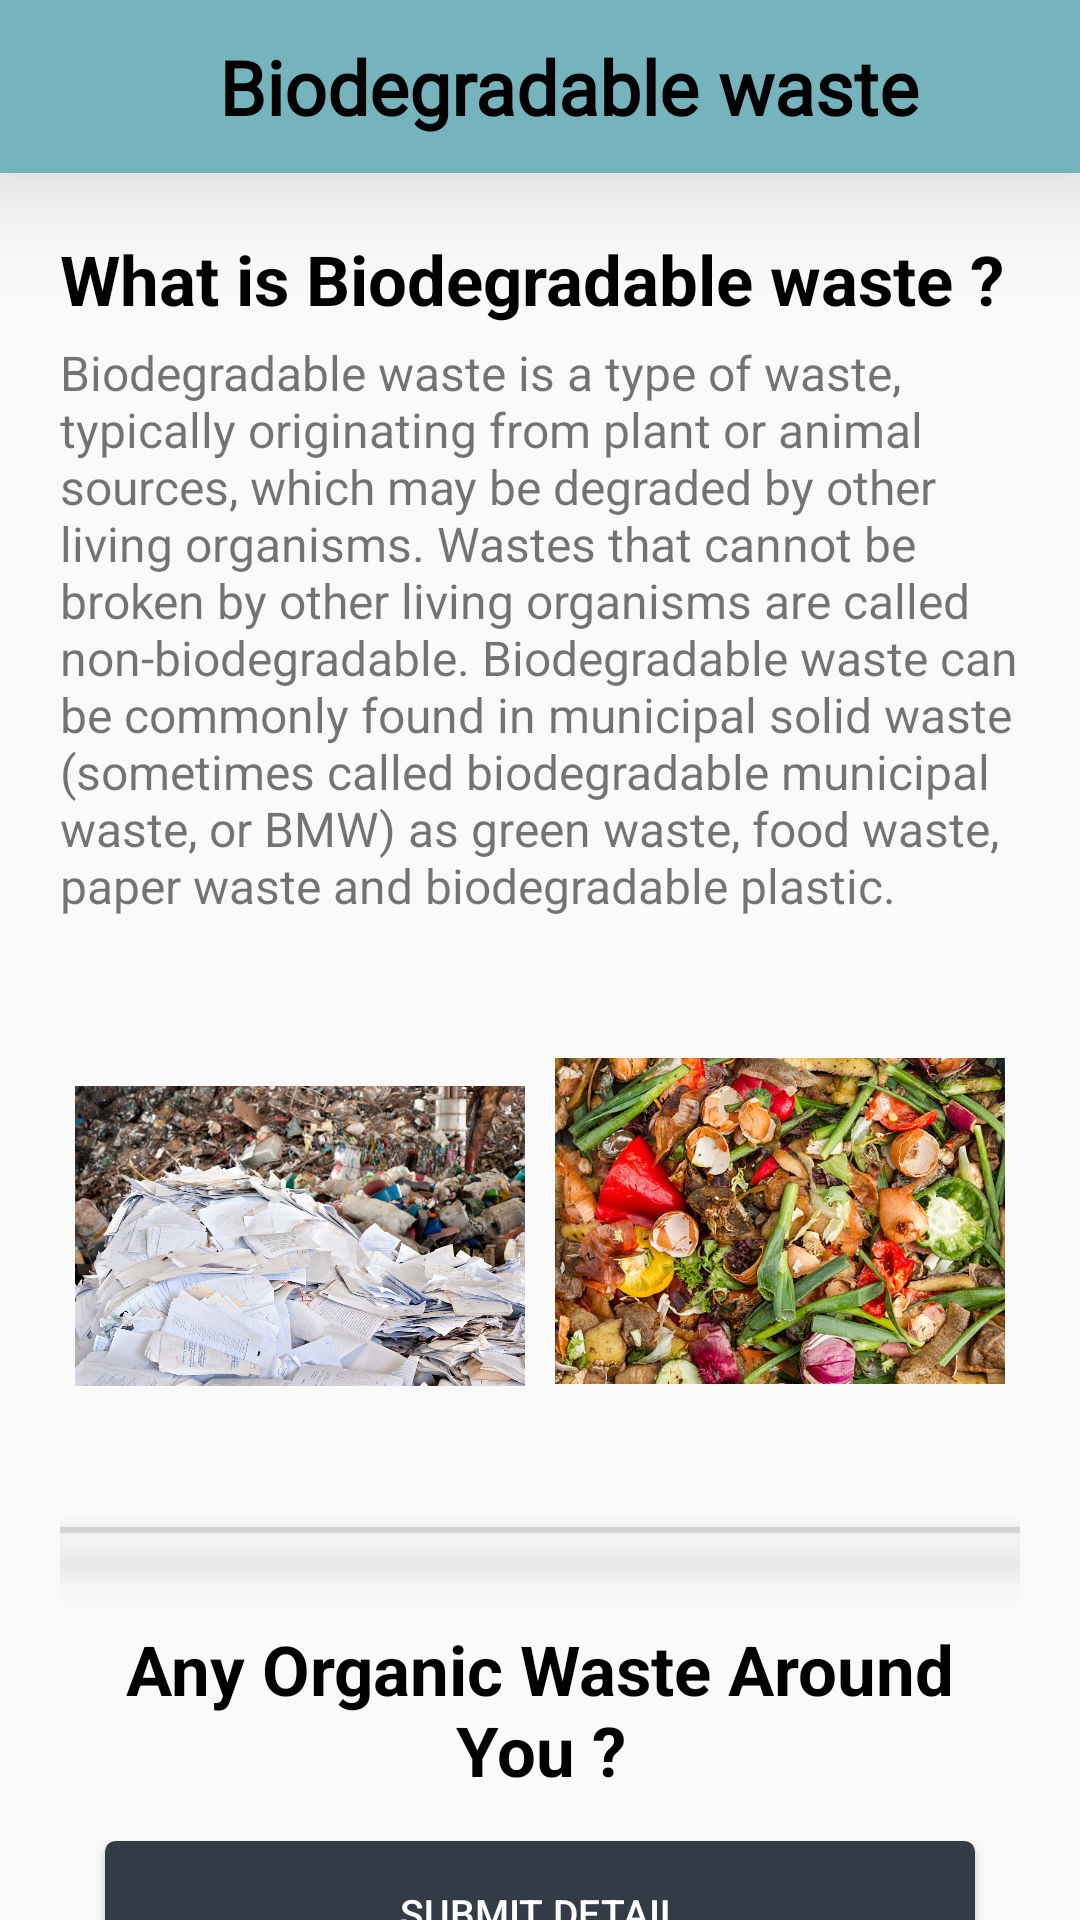

Layout XML and referenced resources for this Android screen:
<!-- AndroidManifest.xml: application theme Theme.WasteManagment -->
<!-- res/layout/activity_biodegredable.xml -->
<?xml version="1.0" encoding="utf-8"?>
<LinearLayout xmlns:android="http://schemas.android.com/apk/res/android"
    xmlns:app="http://schemas.android.com/apk/res-auto"
    xmlns:tools="http://schemas.android.com/tools"
    android:layout_width="match_parent"
    android:layout_height="match_parent"
    tools:context=".Biodegredable"
    android:orientation="vertical">

    <androidx.appcompat.widget.Toolbar
        android:id="@+id/toolBar"
        android:layout_width="match_parent"
        android:layout_height="wrap_content"
        android:padding="5dp"
        android:elevation="25dp"
        android:background="@color/white"
        android:backgroundTint="#76b4bd">
        <LinearLayout
            android:layout_width="match_parent"
            android:layout_height="match_parent"
            android:padding="2dp"
            android:orientation="horizontal">

            <ImageView
                android:id="@+id/previousBio"
                android:layout_width="45dp"
                android:layout_height="35dp"
                android:src="@drawable/prevoius"
                android:layout_marginTop="4dp"
                android:background="?android:attr/selectableItemBackground"/>


            <TextView
                android:layout_width="wrap_content"
                android:layout_height="wrap_content"
                android:layout_marginStart="5dp"
                android:fontFamily="@font/antic"
                android:padding="5dp"
                android:textStyle="bold"
                android:text="Biodegradable waste"
                android:textColor="@color/black"
                android:textSize="25dp" />

        </LinearLayout>
    </androidx.appcompat.widget.Toolbar>

    <androidx.core.widget.NestedScrollView
        android:layout_width="match_parent"
        android:layout_height="match_parent">
        <LinearLayout
            android:layout_width="match_parent"
            android:layout_height="match_parent"
            android:orientation="vertical"
            android:padding="20dp">

            <TextView
                android:layout_width="wrap_content"
                android:layout_height="wrap_content"
                android:text="What is Biodegradable waste ?"
                android:textStyle="bold"
                android:textColor="@color/black"
                android:textSize="23dp"/>
            <TextView
                android:layout_width="match_parent"
                android:layout_height="wrap_content"
                android:layout_marginTop="5dp"
                android:text="@string/BioAnswer"
                android:textSize="16dp"/>

            <LinearLayout
                android:layout_width="match_parent"
                android:layout_height="wrap_content"
                android:layout_marginTop="16dp"
                android:orientation="horizontal">
                <ImageView
                    android:layout_width="0dp"
                    android:layout_height="180dp"
                    android:padding="5dp"
                    android:layout_weight="1"
                    android:src="@drawable/biodeg2"/>
                <ImageView
                    android:layout_width="0dp"
                    android:layout_height="170dp"
                    android:padding="5dp"
                    android:layout_weight="1"
                    android:src="@drawable/biodeg1"/>
            </LinearLayout>

            <View
                android:id="@+id/hr_lin"
                android:layout_below="@+id/profile_cont"
                android:layout_width="10000dp"
                android:layout_height="2dp"
                android:background="#D3D3D3"
                android:layout_centerInParent="true"
                android:elevation="10dp"
                android:layout_marginTop="7dp" />

            <RelativeLayout
                android:layout_width="match_parent"
                android:layout_height="wrap_content"
                android:layout_marginTop="30dp">
                <TextView
                    android:id="@+id/issueText"
                    android:layout_width="match_parent"
                    android:layout_height="wrap_content"
                    android:textColor="@color/black"
                    android:text="Any Organic Waste Around You ?"
                    android:textStyle="bold"
                    android:textSize="23dp"
                    android:gravity="center"/>

                <Button
                    android:id="@+id/ButtonBiodegradable"
                    android:layout_below="@+id/issueText"
                    android:layout_width="match_parent"
                    android:layout_height="wrap_content"
                    android:layout_centerHorizontal="true"
                    android:layout_marginTop="10dp"
                    android:layout_margin="15dp"
                    android:textSize="13dp"
                    android:text="Submit Detail"
                    android:textColor="@color/white"
                    android:padding="10dp"
                    android:background="@drawable/button_drawable"/>
            </RelativeLayout>

        </LinearLayout>
    </androidx.core.widget.NestedScrollView>


</LinearLayout>
<!-- resources referenced by this layout -->
<resources>
  <color name="black">#FF000000</color>
  <color name="white">#FFFFFFFF</color>
  <!-- drawable biodeg1: jpg bitmap (drawable, 104223 bytes) -->
  <!-- drawable biodeg2: jpg bitmap (drawable, 205086 bytes) -->
  <!-- drawable button_drawable (drawable) -->
  <?xml version="1.0" encoding="utf-8"?>
  <selector xmlns:android="http://schemas.android.com/apk/res/android">
      <item android:state_pressed="true">
          <shape android:shape="rectangle">
              <corners android:radius="3dip" />
              <stroke android:width="1dip" android:color="@color/colorBackground" />
              <gradient android:angle="-90" android:endColor="@color/colorBackground" android:startColor="@color/colorBackground" />
              <padding android:top="10dp" android:right="10dp" android:left="10dp" android:bottom="10dp"/>
          </shape>
      </item>
      <item android:state_focused="true">
          <shape android:shape="rectangle">
              <corners android:radius="3dip" />
              <stroke android:width="1dip" android:color="@color/colorBackground" />
              <solid android:color="@color/colorBackground" />
          </shape>
      </item>
      <item>
          <shape android:shape="rectangle">
              <corners android:radius="3dip" />
              <stroke android:width="1dip" android:color="@color/colorBackground" />
              <gradient android:angle="-90" android:endColor="@color/colorBackground" android:startColor="@color/colorBackground" />
          </shape>
      </item>
  </selector>
  <string name="BioAnswer">Biodegradable waste is a type of waste, typically originating from plant or animal sources, which may be degraded by other living organisms. Wastes that cannot be broken by other living organisms are called non-biodegradable. Biodegradable waste can be commonly found in municipal solid waste (sometimes called biodegradable municipal waste, or BMW) as green waste, food waste, paper waste and biodegradable plastic.</string>
  <style name="Theme.WasteManagment" parent="Theme.AppCompat.Light.NoActionBar">
          
          <item name="colorPrimary">@color/purple_500</item>
          <item name="colorPrimaryVariant">@color/purple_700</item>
          <item name="colorOnPrimary">@color/white</item>
          
          <item name="colorSecondary">@color/teal_200</item>
          <item name="colorSecondaryVariant">@color/teal_700</item>
          <item name="colorOnSecondary">@color/black</item>
          
          <item name="android:statusBarColor" tools:targetApi="l">?attr/colorPrimaryVariant</item>
          
      </style>
  <color name="colorBackground">#333C46</color>
  <color name="purple_500">#FF6200EE</color>
  <color name="purple_700">#FF3700B3</color>
  <color name="teal_200">#FF03DAC5</color>
  <color name="teal_700">#FF018786</color>
</resources>
